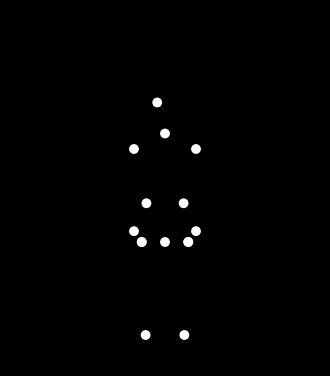

Source code (Python):

"""
Biological-motion point-light stimulus
Sad woman (light weight) – sitting down
Exactly 15 white dots on a black background.
"""

import numpy as np
import matplotlib.pyplot as plt
from matplotlib.animation import FuncAnimation, PillowWriter


# ------------------------------------------------------------------
# Helper that returns the coordinates of the 15 point-lights
# at a given “sit level”, 0 = fully standing, 1 = fully sitting
# ------------------------------------------------------------------
def skeleton(sit: float) -> np.ndarray:
    """
    Produce 15×2 array with (x, y) positions of the joints.

    Index map
    0  = head
    1  = neck
    2  = left-shoulder
    3  = right-shoulder
    4  = left-elbow
    5  = right-elbow
    6  = left-wrist
    7  = right-wrist
    8  = pelvis (mid-hip)
    9  = left-hip
    10 = right-hip
    11 = left-knee
    12 = right-knee
    13 = left-ankle
    14 = right-ankle
    """
    # Overall horizontal scale (body width)
    shoulder_span = 0.40          # shoulders are ±0.20
    hip_span      = 0.30          # hips are ±0.15
    hand_offset   = 0.45          # x-offset of the wrists from centre
    foot_span     = 0.25          # feet are ±0.125

    # Standing (sit = 0) reference heights
    y_head      = 1.90
    y_neck      = 1.70
    y_shoulder  = 1.60
    y_hip       = 1.00
    y_knee      = 0.50
    y_ankle     = 0.00

    # Amount torso sinks while sitting
    torso_drop  = 0.40            # how far the hips go down
    # How much the knees come up when sitting
    knee_raise  = 0.10
    # Horizontal forward shift of wrists to lap
    wrist_forward = 0.20

    # Interpolate vertical positions
    hip_y     = y_hip     - torso_drop * sit
    shoulder_y = y_shoulder - torso_drop * sit
    neck_y     = y_neck     - torso_drop * sit
    head_y     = y_head     - torso_drop * sit

    # Knees transition between standing & sitting heights
    knee_y = y_knee * (1 - sit) + (y_knee + knee_raise) * sit
    ankle_y = y_ankle  # ankles stay on the ground

    # Horizontal coordinates
    head_x = 0.0
    neck_x = 0.0

    # “Sad” pose: the head droops forward while sitting
    head_x -= 0.05 * sit

    l_sh_x = -shoulder_span / 2
    r_sh_x =  shoulder_span / 2
    l_hip_x = -hip_span / 2
    r_hip_x =  hip_span / 2

    # Elbows halfway between shoulders & wrists (simple model)
    l_elb_x = l_sh_x * 0.6
    r_elb_x = r_sh_x * 0.6

    # Wrists move forward onto lap as she sits
    l_wr_x = -hand_offset * (1 - sit) + (-wrist_forward) * sit
    r_wr_x =  hand_offset * (1 - sit) + ( wrist_forward) * sit

    # Elbow and wrist vertical coordinates
    elb_y = shoulder_y - 0.35                                # fixed distance from shoulders
    wr_y  = elb_y  - 0.30 * (1 - 0.4 * sit)                  # wrist slightly higher in sitting

    # Ankles / feet
    l_ankle_x = -foot_span / 2
    r_ankle_x =  foot_span / 2

    # Knees follow vertical interpolation; remain above ankles
    l_knee_x = l_hip_x
    r_knee_x = r_hip_x

    # Assemble joint list
    joints = np.array([
        [head_x,     head_y],      # 0
        [neck_x,     neck_y],      # 1
        [l_sh_x,     shoulder_y],  # 2
        [r_sh_x,     shoulder_y],  # 3
        [l_elb_x,    elb_y],       # 4
        [r_elb_x,    elb_y],       # 5
        [l_wr_x,     wr_y],        # 6
        [r_wr_x,     wr_y],        # 7
        [0.0,        hip_y],       # 8  pelvis (centre)
        [l_hip_x,    hip_y],       # 9
        [r_hip_x,    hip_y],       # 10
        [l_knee_x,   knee_y],      # 11
        [r_knee_x,   knee_y],      # 12
        [l_ankle_x,  ankle_y],     # 13
        [r_ankle_x,  ankle_y],     # 14
    ])

    return joints


# ------------------------------------------------------------------
# Build animation
# ------------------------------------------------------------------
n_frames       = 120                  # total frames
fps            = 30
sit_frames     = n_frames // 2        # frames spent transitioning
hold_frames    = n_frames - sit_frames

# Pre-compute all joint coordinates
frames = []
for k in range(n_frames):
    if k < sit_frames:
        # Smooth ease-in using a raised cosine
        f = 0.5 * (1 - np.cos(np.pi * k / sit_frames))
    else:
        f = 1.0                         # fully seated
    frames.append(skeleton(f))

frames = np.stack(frames)              # shape (n_frames, 15, 2)

# ------------------------------------------------------------------
# Matplotlib set-up
# ------------------------------------------------------------------
fig, ax = plt.subplots(figsize=(4, 6))
fig.patch.set_facecolor('black')
ax.set_facecolor('black')
ax.set_aspect('equal')
ax.set_xlim(-1.0, 1.0)
ax.set_ylim(-0.2, 2.1)
ax.axis('off')

# 15 white dots
dots = ax.scatter(frames[0][:, 0], frames[0][:, 1],
                  s=50, c='white', edgecolors='none')

# ------------------------------------------------------------------
# Animation callback
# ------------------------------------------------------------------
def update(frame_idx):
    dots.set_offsets(frames[frame_idx])
    return dots,

anim = FuncAnimation(fig, update, frames=n_frames,
                     interval=1000 / fps, blit=True)

# ------------------------------------------------------------------
# Save to GIF (lightweight, no external encoders required)
# ------------------------------------------------------------------
writer = PillowWriter(fps=fps)
anim.save('sadwoman_sitting.gif', writer=writer)

# Show the animation window if the user runs the script interactively.
# (When executed in a head-less test environment this has no effect.)
plt.show()
